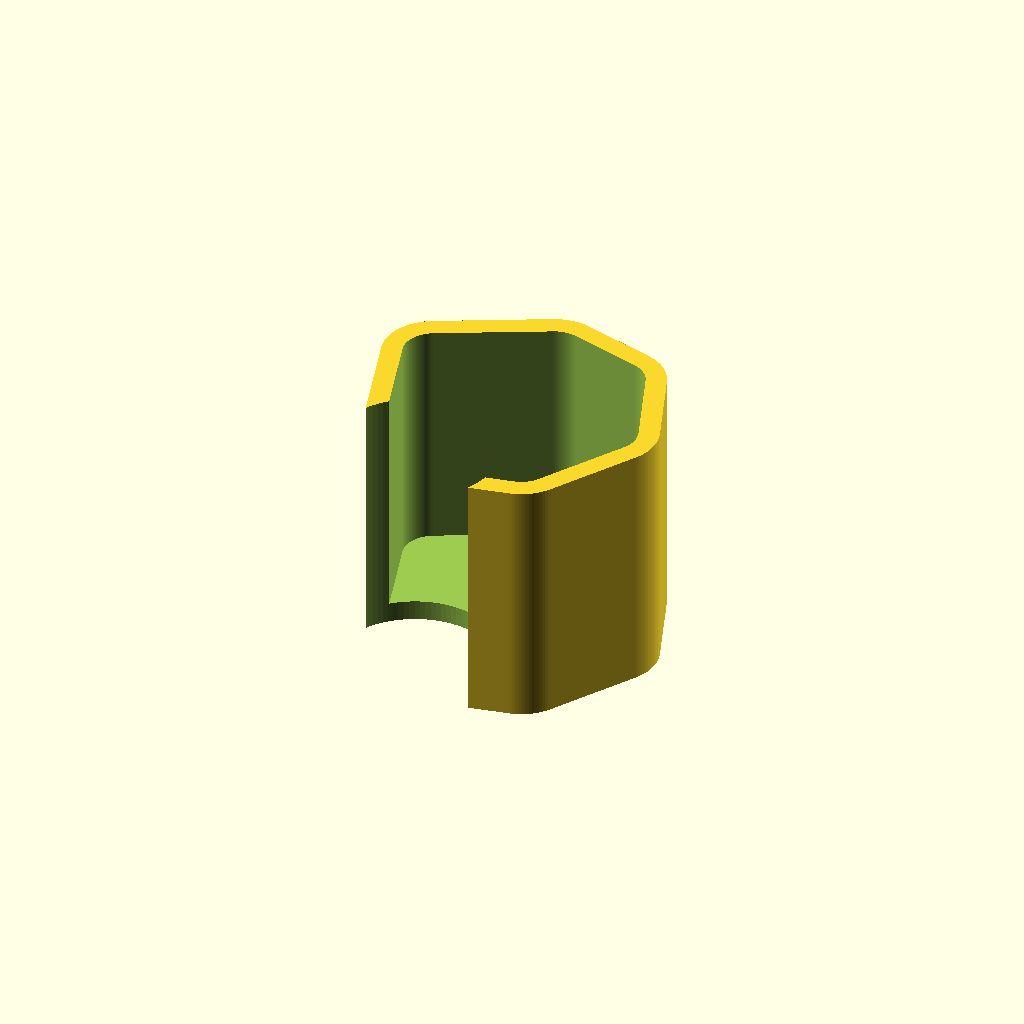
Cell 1: rendered with the file's own defaults.
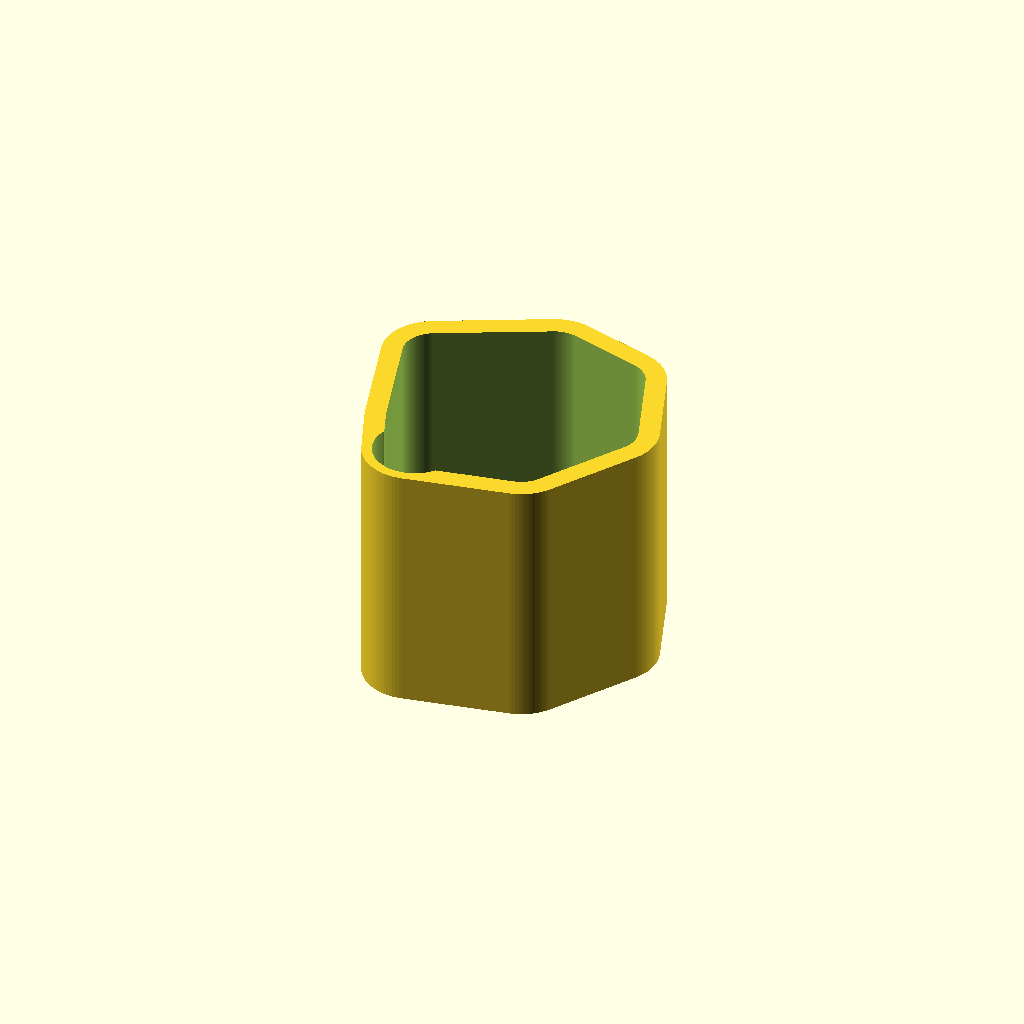
Cell 2: phi = 3.236066 (everything else at default).
One fixed orthographic camera (rotation 55°, 0°, 25°; colour scheme Cornfield) for every cell.
OpenSCAD source file Inner_Grinder_Gear_manifest.scad:

// EYEOVERTHINK: Inner Grinder Gear - 500:1 REPLICATOR MANIFEST
// Logic: O(n) Distillation | Self-Maintained Reset Core
$fn = 100;
phi = 1.618033;

module gear_profile() {
    polygon(points=[[0, 0], [10, 2], [15, 10], [12, 18], [5, 20], [-5, 15], [-2, 5]]); // Distilled Tangential Anchors 
}

module final_artifact() {
    difference() {
        // 1. Structural Shell (Boundary Manifestation) 
        linear_extrude(25) offset(r = 5) gear_profile();
        
        // 2. SignCraft Internal Channels (Visual Design) 
        translate([0,0, 2]) linear_extrude(26) offset(r = 3) gear_profile();
        
        // 3. Deterministic Reset Core (Mechanical Lock) 
        // Rotating at 137.5 for vibration resistance 
        translate([0,0,-1]) cylinder(h=40, d=26/phi); 
    }
}
final_artifact();
Parameter table extracted from the source (name, type, default, range or options):
phi: number, default 1.618033
